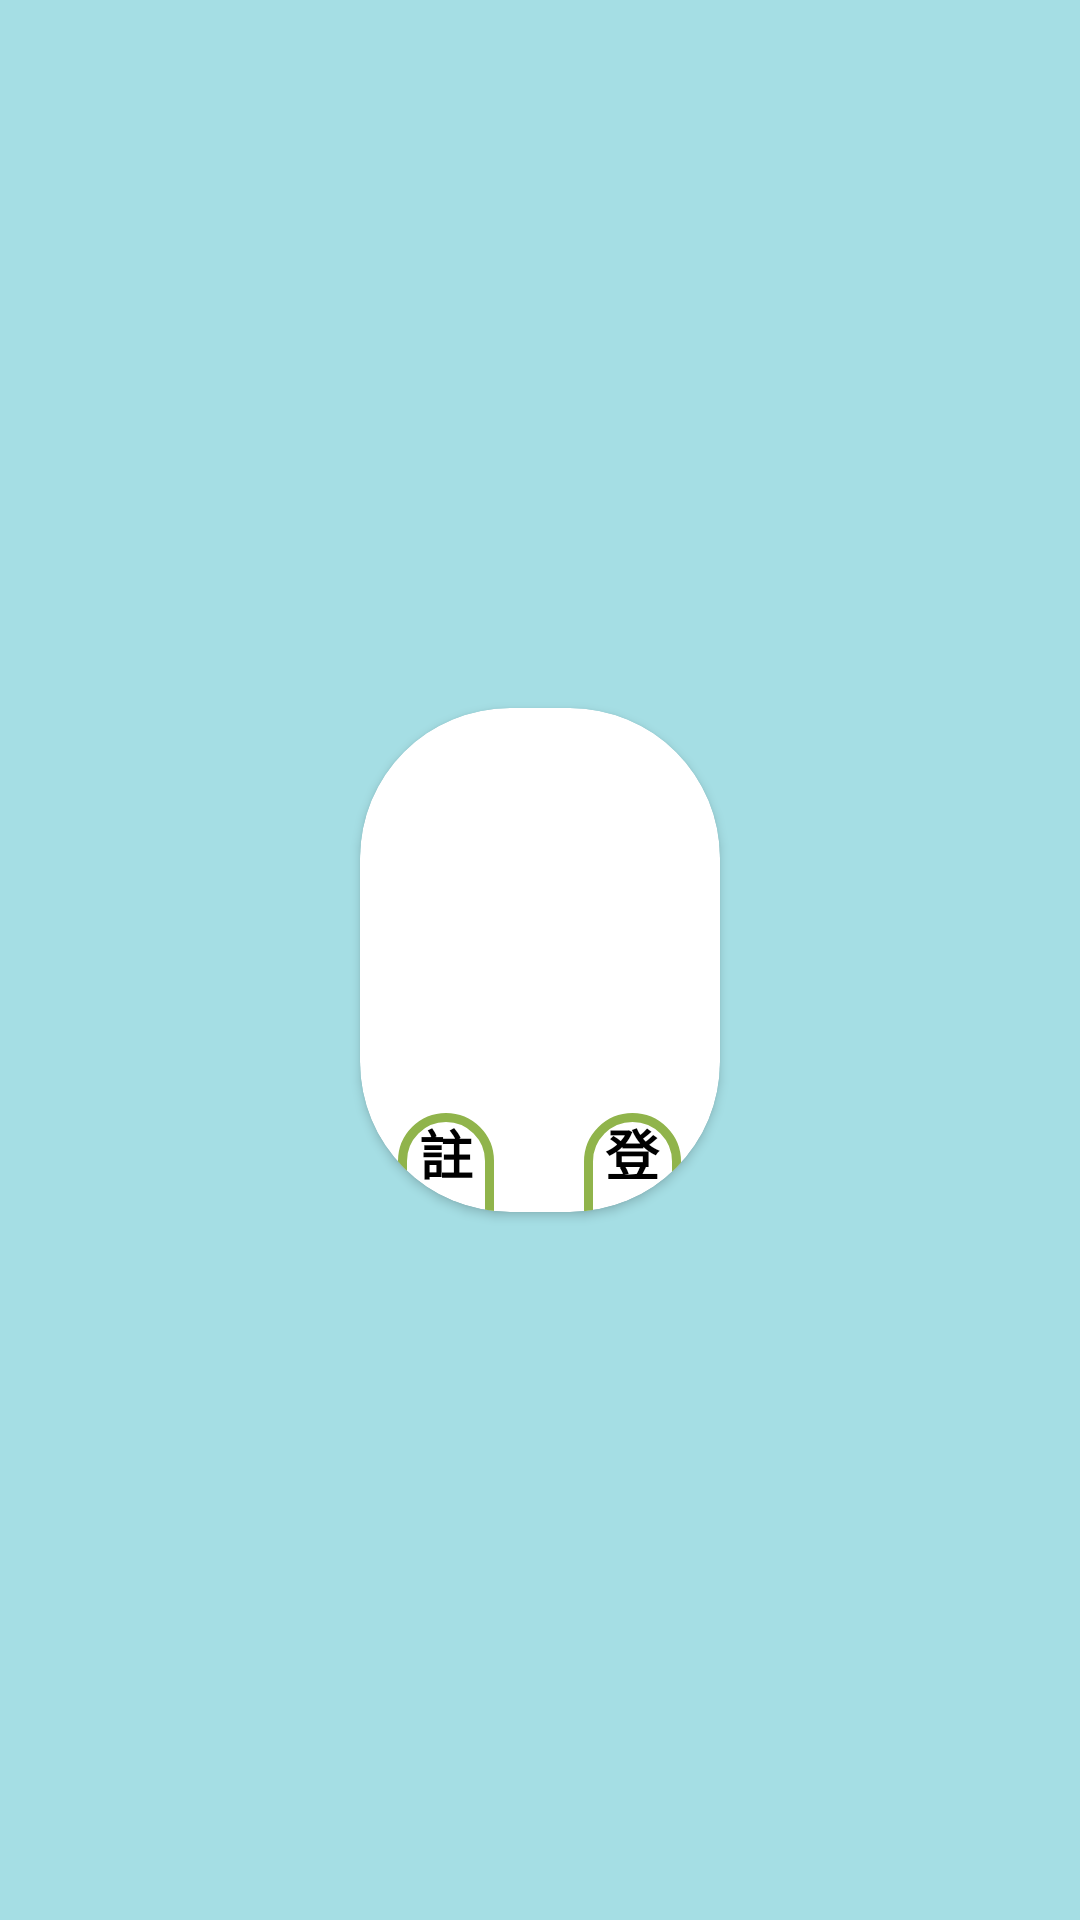

Produce the Android XML layout that renders to this screen, including the resource entries it uses.
<!-- AndroidManifest.xml: application theme Theme.Demo -->
<!-- res/layout/fragment_login.xml -->
<?xml version="1.0" encoding="utf-8"?>
<FrameLayout xmlns:android="http://schemas.android.com/apk/res/android"
    xmlns:app="http://schemas.android.com/apk/res-auto"
    xmlns:tools="http://schemas.android.com/tools"
    android:id="@+id/loginFrameLayout"
    android:layout_width="match_parent"
    android:layout_height="match_parent"
    android:background="@color/KAMENOZOKI"
    tools:context=".UI.Fragment.Login.LoginFragment">

    <androidx.cardview.widget.CardView
        android:layout_width="wrap_content"
        android:layout_height="wrap_content"
        android:layout_gravity="center"
        android:layout_marginStart="40dp"
        android:layout_marginTop="20dp"
        android:layout_marginEnd="40dp"
        android:layout_marginBottom="20dp"
        app:cardCornerRadius="50dp">

        <LinearLayout
            android:layout_width="match_parent"
            android:layout_height="match_parent"
            android:orientation="vertical">

            <ImageView
                android:layout_width="wrap_content"
                android:layout_height="0dp"
                android:layout_gravity="center|top"
                android:layout_marginTop="50dp"
                android:layout_marginBottom="30dp"
                android:layout_marginEnd="60dp"
                android:layout_marginStart="60dp"
                android:layout_weight="0.4"
                android:src="@drawable/android" />

            <LinearLayout
                android:layout_width="match_parent"
                android:layout_height="0dp"
                android:layout_weight="0.1"
                android:orientation="horizontal">

                <Space
                    android:layout_width="0dp"
                    android:layout_height="wrap_content"
                    android:layout_weight="0.2" />

                <ImageView
                    android:layout_width="0dp"
                    android:layout_height="match_parent"
                    android:layout_marginTop="5dp"
                    android:layout_marginRight="10dp"
                    android:layout_weight="0.14"
                    android:src="@drawable/account_icon" />

                <EditText
                    android:id="@+id/act_login"
                    android:layout_width="0dp"
                    android:layout_height="match_parent"
                    android:layout_weight="0.7"
                    android:ems="10"
                    android:hint="請輸入帳號"
                    android:inputType="text" />

                <Space
                    android:layout_width="0dp"
                    android:layout_height="wrap_content"
                    android:layout_weight="0.2" />
            </LinearLayout>

            <LinearLayout
                android:layout_width="match_parent"
                android:layout_height="0dp"
                android:layout_weight="0.1"
                android:orientation="horizontal">

                <Space
                    android:layout_width="0dp"
                    android:layout_height="wrap_content"
                    android:layout_weight="0.2" />

                <ImageView
                    android:layout_width="0dp"
                    android:layout_height="match_parent"
                    android:layout_marginTop="5dp"
                    android:layout_marginRight="10dp"
                    android:layout_weight="0.14"
                    android:src="@drawable/password_icon" />

                <EditText
                    android:id="@+id/pwd_login"
                    android:layout_width="0dp"
                    android:layout_height="match_parent"
                    android:layout_weight="0.7"
                    android:ems="10"
                    android:hint="請輸入密碼"
                    android:inputType="text" />

                <Space
                    android:layout_width="0dp"
                    android:layout_height="wrap_content"
                    android:layout_weight="0.2" />
            </LinearLayout>

            <LinearLayout
                android:layout_width="match_parent"
                android:layout_height="0dp"
                android:layout_weight="0.2"
                android:gravity="center"
                android:orientation="horizontal">

                <Space
                    android:layout_width="0dp"
                    android:layout_height="wrap_content"
                    android:layout_weight="0.4" />

                <Button
                    android:id="@+id/btn_register"
                    android:layout_width="0dp"
                    android:layout_height="wrap_content"
                    android:layout_marginTop="30dp"
                    android:layout_marginEnd="15dp"
                    android:layout_weight="1"
                    android:background="@drawable/btn_border"
                    android:text="註冊"
                    android:textColor="@color/black"
                    android:textSize="18sp"
                    android:textStyle="bold"
                    app:backgroundTint="@null" />


                <Button
                    android:id="@+id/btn_login"
                    android:layout_width="0dp"
                    android:layout_height="wrap_content"
                    android:layout_marginTop="30dp"
                    android:layout_weight="1"
                    android:layout_marginStart="15dp"
                    android:background="@drawable/btn_border"
                    android:text="登入"
                    android:textColor="@color/black"
                    android:textSize="18sp"
                    android:textStyle="bold"
                    app:backgroundTint="@null" />

                <Space
                    android:layout_width="0dp"
                    android:layout_height="wrap_content"
                    android:layout_weight="0.4" />

            </LinearLayout>

            <Space
                android:layout_width="match_parent"
                android:layout_height="0dp"
                android:layout_weight="0.15" />

        </LinearLayout>

    </androidx.cardview.widget.CardView>


</FrameLayout>
<!-- resources referenced by this layout -->
<resources>
  <color name="KAMENOZOKI">#A5DEE4</color>
  <color name="black">#FF000000</color>
  <!-- drawable account_icon (drawable) -->
  <vector android:alpha="0.75" android:height="24dp"
      android:tint="#FC9F4D" android:viewportHeight="24"
      android:viewportWidth="24" android:width="24dp" xmlns:android="http://schemas.android.com/apk/res/android">
      <path android:fillColor="@android:color/white" android:pathData="M12,2C6.48,2 2,6.48 2,12s4.48,10 10,10s10,-4.48 10,-10S17.52,2 12,2zM12,6c1.93,0 3.5,1.57 3.5,3.5S13.93,13 12,13s-3.5,-1.57 -3.5,-3.5S10.07,6 12,6zM12,20c-2.03,0 -4.43,-0.82 -6.14,-2.88C7.55,15.8 9.68,15 12,15s4.45,0.8 6.14,2.12C16.43,19.18 14.03,20 12,20z"/>
  </vector>
  <!-- drawable btn_border (drawable) -->
  <?xml version="1.0" encoding="utf-8"?>
  <selector xmlns:android="http://schemas.android.com/apk/res/android">
      <item>
          <shape android:shape="rectangle">
              <corners android:radius="30dp"/>
              <stroke android:color="#90B44B"
                      android:width="3dp"/>
          </shape>
      </item>
  </selector>
  <!-- drawable password_icon (drawable) -->
  <vector android:alpha="0.75" android:height="24dp"
      android:tint="#FC9F4D" android:viewportHeight="24"
      android:viewportWidth="24" android:width="24dp" xmlns:android="http://schemas.android.com/apk/res/android">
      <path android:fillColor="@android:color/white" android:pathData="M18,8h-1L17,6c0,-2.76 -2.24,-5 -5,-5S7,3.24 7,6v2L6,8c-1.1,0 -2,0.9 -2,2v10c0,1.1 0.9,2 2,2h12c1.1,0 2,-0.9 2,-2L20,10c0,-1.1 -0.9,-2 -2,-2zM12,17c-1.1,0 -2,-0.9 -2,-2s0.9,-2 2,-2 2,0.9 2,2 -0.9,2 -2,2zM15.1,8L8.9,8L8.9,6c0,-1.71 1.39,-3.1 3.1,-3.1 1.71,0 3.1,1.39 3.1,3.1v2z"/>
  </vector>
  <style name="Theme.Demo" parent="Base.Theme.Demo" />
  <style name="Base.Theme.Demo" parent="Theme.Material3.DayNight.NoActionBar">
          
           <item name="colorPrimary">@color/SHAREGAKI</item>
      </style>
  <color name="SHAREGAKI">#FFBA84</color>
</resources>
